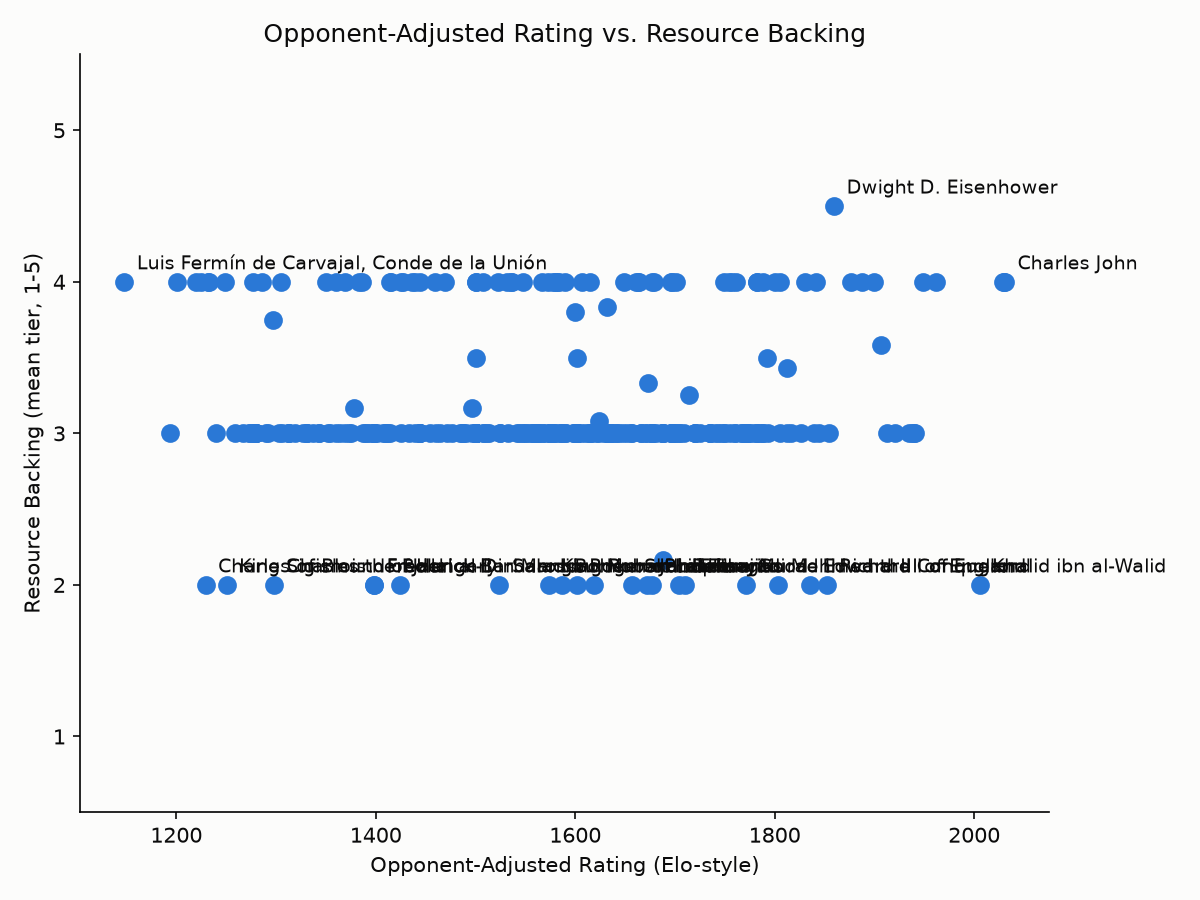

The table this chart was drawn from, first rows:
general_id, display_name, oar_rating, avg_resource_backing_tier
a-p-hill, A. P. Hill, 1278, 3.0
abbas-the-great, Abbas the Great, 1704, 3.0
abdul-fatah-younis, Abdul Fatah Younis, 1600, 3.0
abu-bakr-al-baghdadi, Abu Bakr al-Baghdadi, 1343, 3.0
adam-ludwig-lewenhaupt, Adam Ludwig Lewenhaupt, 1806, 3.0
ahmad-ibn-ibrahim-al-ghazi, Ahmad ibn Ibrahim, 1634, 3.0
ahmed-muhtar-pasha, Ahmed Pasha, 1280, 3.0
akbar, Akbar, 1720, 3.0
albert-vii-of-austria, Archduke Albert von Austria, 1445, 3.0
albrecht-von-wallenstein, Albrecht von Wallenstein, 1760, 3.0
aleksey-kuropatkin, Aleksey Kuropatkin, 1410, 3.0
alexander-farnese-duke-of-parma, Alexander Farnese, Prince of Parma, 1677, 3.0
alexander-i-of-russia, Alexander I, 2030, 4.0
alexander-suvorov, Alexander Suvorov, 1907, 3.583
alexander-the-great, Alexander the Great, 1935, 3.0
alfred-pleasonton, Alfred Pleasonton, 1500, 3.0
ambrogio-spinola, Ambrosio Spinola, 1689, 3.0
ambrose-burnside, Ambrose Burnside, 1290, 3.0
andr-mass-na, André Masséna, 1701, 4.0
andrea-doria, Andrea Doria, 1331, 3.0
andrew-cunningham-1st-viscount-cunningha…, Andrew Cunningham, 1586, 3.0
andrew-jackson, Andrew Jackson, 1677, 4.0
anthony-wayne, Anthony Wayne, 1601, 3.5
antigonus-i-monophthalmus, Antigonos, 1562, 3.0
antiochus-iii-the-great, Antiochus III the Great, 1587, 3.0
anton-denikin, Anton Denikin, 1500, 3.0
antonio-l-pez-de-santa-anna, Antonio López de Santa Anna, 1401, 3.0
antonio-ricardos, Antonio Ricardos, 1606, 4.0
archduke-charles-duke-of-teschen, Archduke Charles, 1754, 4.0
archduke-john-of-austria, Archduke John of Austria, 1590, 4.0
arthur-wellesley-1st-duke-of-wellington, Arthur Wellesley, 1757, 4.0
auguste-de-marmont, Auguste de Marmont, 1579, 4.0
augustus-ii-the-strong, Frederick August I, Elector of Saxony, 1194, 3.0
aurangzeb, Aurangzeb, 1700, 3.0
banastre-tarleton, Banastre Tarleton, 1573, 3.0
barth-lemy-louis-joseph-sch-rer, Barthélemy Schérer, 1350, 4.0
belisarius, Belisarius, 1704, 2.0
benjamin-butler, Benjamin F. Butler, 1542, 3.0
benjamin-lincoln, Benjamin Lincoln, 1559, 3.0
bernard-montgomery, Bernard Montgomery, 1844, 3.0
bernardo-de-g-lvez, Bernardo de Gálvez, 1601, 3.0
bohdan-khmelnytsky, Bohdan Khmelnytskyi, 1677, 3.0
bohemond-i-of-antioch, Bohemond of Taranto, 1587, 2.0
boiorix, Boiorix, 1564, 3.0
boris-sheremetev, Boris Sheremetev, 1331, 3.0
boris-trajkovski, Boris Trajkovski, 1512, 3.0
braxton-bragg, Braxton Bragg, 1312, 3.0
brigadier-general, Brig. Gen., 1443, 3.0
captain, Capt., 1792, 3.5
cardinal-infante-ferdinand-of-austria, Cardinal-Infante Ferdinand, 1785, 3.0
carl-johan-adlercreutz, Carl Johan Adlercreutz, 1783, 4.0
charles-cornwallis-1st-marquess-cornwall…, Charles Cornwallis, 1378, 3.167
charles-edward-stuart, Charles Edward Stuart, 1439, 3.0
charles-emmanuel-iii, Charles Emmanuel III of Savoy, 1500, 3.0
charles-fran-ois-dumouriez, Charles Dumouriez, 1830, 4.0
charles-henri-hector-count-of-estaing, Count of Estaing, 1557, 3.0
charles-i-of-england, Charles I, 1605, 3.0
charles-of-blois-ch-tillon, Charles of Blois, 1229, 2.0
charles-pierre-augereau, Pierre Augereau, 1232, 4.0
charles-the-bold, Charles the Bold, 1298, 2.0
... 273 more rows
